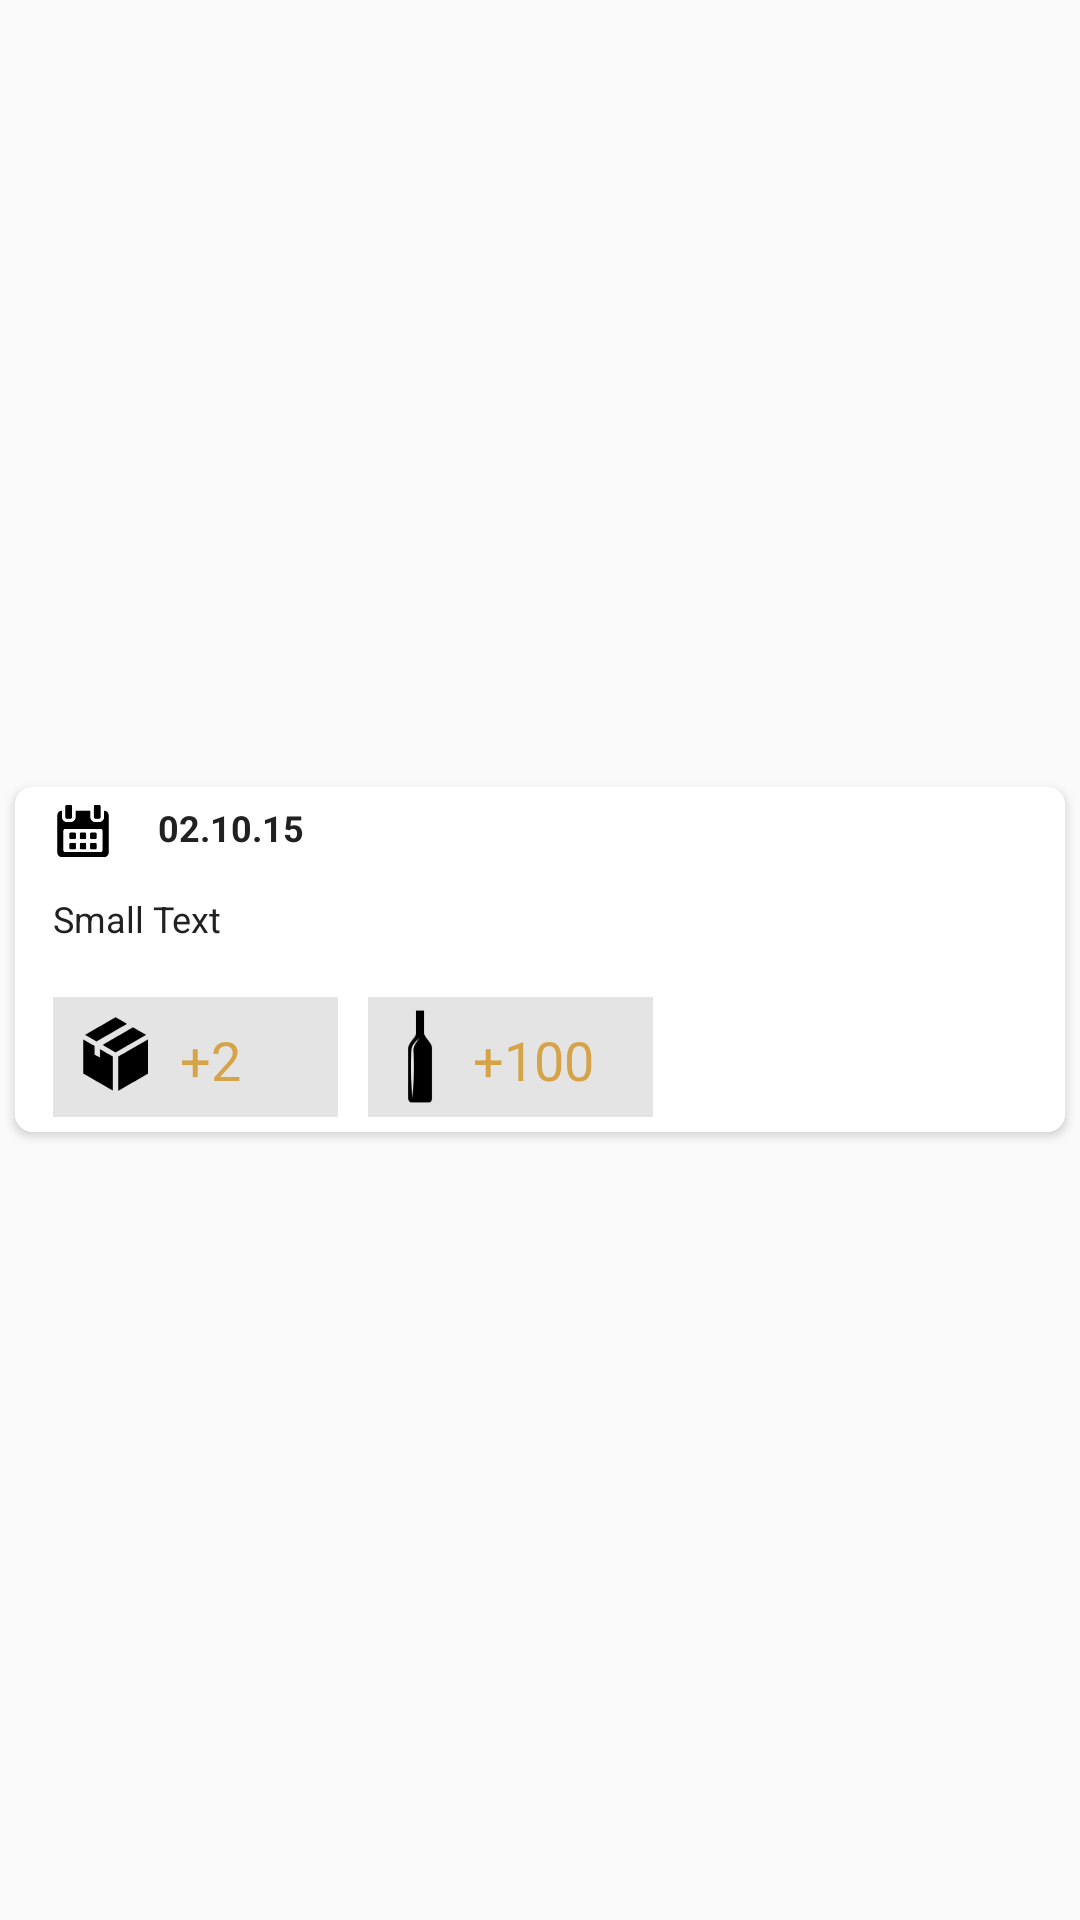

Reconstruct the res/layout file that produces this screen, plus the resources it refers to.
<!-- AndroidManifest.xml: application theme AppTheme -->
<!-- res/layout/view_got_wine.xml -->
<?xml version="1.0" encoding="utf-8"?>
<LinearLayout xmlns:android="http://schemas.android.com/apk/res/android"
    xmlns:card_view="http://schemas.android.com/apk/res-auto"
    android:layout_width="match_parent"
    android:layout_height="wrap_content">

    <android.support.v7.widget.CardView
        android:id="@+id/card_view_g_wine"
        android:layout_width="match_parent"
        android:layout_height="115dp"
        android:layout_gravity="center"
        android:layout_margin="@dimen/card_margin"
        android:elevation="3dp"
        card_view:cardCornerRadius="@dimen/card_album_radius">

<RelativeLayout
    android:background="@color/background_color_white"
    android:layout_width="match_parent"
    android:layout_height="match_parent"
    android:layout_centerHorizontal="true"
    android:id="@+id/get_wine">

    <ImageView
        android:layout_marginLeft="12.5dp"
        android:layout_marginTop="4.5dp"
        android:layout_width="20dp"
        android:layout_height="20dp"
        android:src="@mipmap/ic_calendar"
        android:contentDescription="@string/calendar"
        android:id="@+id/image_calendar" />

    <TextView
        android:layout_marginBottom="3dp"
        android:layout_width="wrap_content"
        android:layout_height="wrap_content"
        android:textSize="12sp"
        android:text="@string/data_in_acc"
        android:textColor="@color/colorPrimaryDark"
        android:textStyle="bold"
        android:layout_alignBottom="@+id/image_calendar"
        android:layout_toRightOf="@+id/image_box_l"
        android:id="@+id/data_text"/>


    <TextView
        android:layout_marginTop="11dp"
        android:layout_width="wrap_content"
        android:layout_height="wrap_content"
        android:textColor="@color/colorPrimaryDark"
        android:textSize="12sp"
        android:text="@string/small_text"
        android:layout_below="@+id/image_calendar"
        android:textIsSelectable="false"
        android:id="@+id/info_text"
        android:layout_alignLeft="@+id/image_calendar"
        android:layout_alignStart="@+id/image_calendar"/>


    <View
        android:layout_marginTop="36.5dp"
        android:layout_marginBottom="5dp"
        android:layout_width="95dp"
        android:layout_height="40dp"
        android:background="@color/background_light"
        android:layout_alignParentBottom="true"
        android:layout_alignParentEnd="false"
        android:layout_alignStart="@id/image_calendar"
        android:id="@+id/colored_bar" />

    
    <ImageView
        android:layout_marginLeft="7dp"
        android:layout_marginBottom="7dp"
        android:layout_width="28dp"
        android:layout_height="28dp"
        android:src="@mipmap/ic_box"
        android:contentDescription="@string/box_ic_in_list"
        android:layout_alignBottom="@+id/colored_bar"
        android:layout_alignLeft="@+id/colored_bar"
        android:layout_alignStart="@+id/colored_bar"
        android:id="@+id/image_box_l"/>

    
    <TextView
        android:layout_marginLeft="55dp"
        android:layout_width="wrap_content"
        android:layout_height="wrap_content"
        style="@android:style/TextAppearance.Medium"
        android:text="@string/add_some"
        android:layout_alignTop="@+id/plus_wine_g_w"
        android:textColor="@color/background_color_yellow"
        android:id="@+id/plus_box_g_w" />

    <View
        android:layout_marginTop="36.5dp"
        android:layout_marginBottom="5dp"
        android:layout_marginLeft="10dp"
        android:layout_width="95dp"
        android:layout_height="40dp"
        android:background="@color/background_light"
        android:layout_alignParentBottom="true"
        android:layout_toEndOf="@+id/colored_bar"
        android:id="@+id/colored_bar_next"/>

    
    <ImageView
        android:layout_marginBottom="2.5dp"
        android:layout_width="35dp"
        android:layout_height="45dp"
        android:src="@mipmap/ic_wine_bottle"
        android:contentDescription="@string/wine_in_list"
        android:id="@+id/image_wine"
        android:layout_alignParentBottom="true"
        android:layout_alignLeft="@+id/colored_bar_next"
        android:layout_alignStart="@+id/colored_bar_next" />

    <TextView
        android:layout_width="wrap_content"
        android:layout_height="wrap_content"
        android:textColor="@color/background_color_yellow"
        style="@android:style/TextAppearance.Medium"
        android:text="@string/add_wine"
        android:id="@+id/plus_wine_g_w"
        android:layout_alignBottom="@+id/image_box_l"
        android:layout_toRightOf="@+id/image_wine"
        android:layout_toEndOf="@+id/image_wine" />
    
</RelativeLayout>
    </android.support.v7.widget.CardView>
</LinearLayout>
<!-- resources referenced by this layout -->
<resources>
  <color name="background_color_white">#ffffff</color>
  <color name="background_color_yellow">#e5d29b36</color>
  <color name="background_light">#e4e4e4</color>
  <color name="colorPrimaryDark">#212121</color>
  <dimen name="card_album_radius">6dp</dimen>
  <dimen name="card_margin">5dp</dimen>
  <!-- mipmap ic_box: png bitmap (mipmap-hdpi, 1455 bytes) -->
  <!-- mipmap ic_calendar: png bitmap (mipmap-hdpi, 1439 bytes) -->
  <!-- mipmap ic_wine_bottle: png bitmap (mipmap-hdpi, 700 bytes) -->
  <string name="add_some">+2</string>
  <string name="add_wine">+100</string>
  <string name="box_ic_in_list">box_ic</string>
  <string name="calendar">calendar</string>
  <string name="data_in_acc">02.10.15</string>
  <string name="small_text">Small Text</string>
  <string name="wine_in_list">wine _in_list</string>
  <style name="AppTheme" parent="Theme.AppCompat.Light.DarkActionBar">
          
          <item name="colorPrimary">@color/colorPrimary</item>
          <item name="colorPrimaryDark">@color/colorPrimaryDark</item>
          <item name="colorAccent">@color/colorAccent</item>
      </style>
  <color name="colorPrimary">#453E3E</color>
  <color name="colorAccent">#FF4081</color>
</resources>
